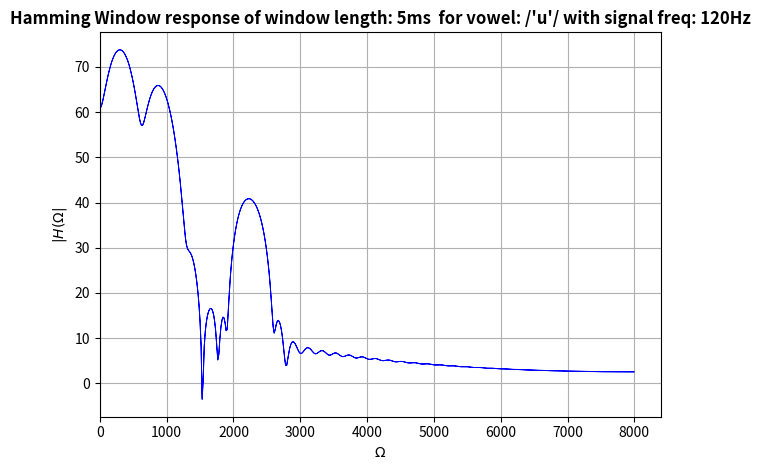
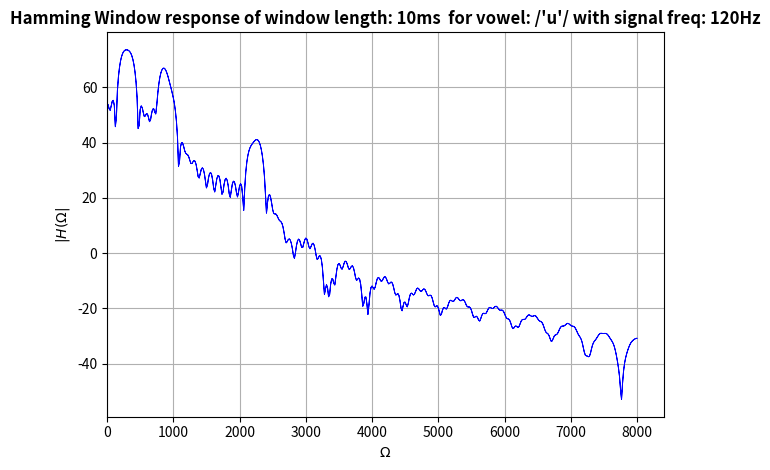
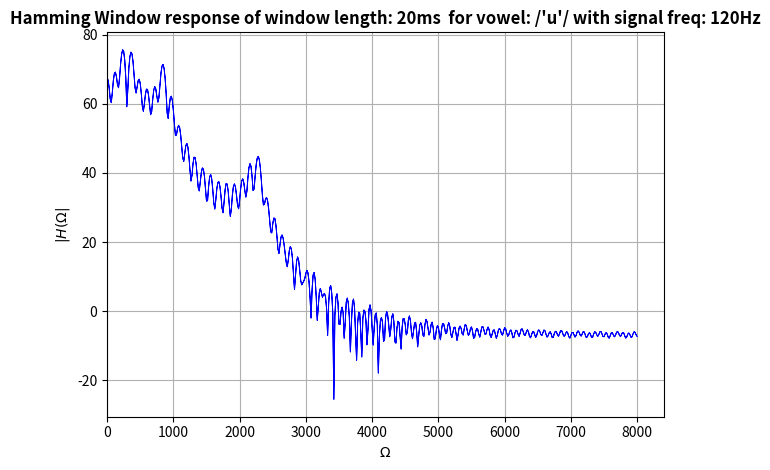
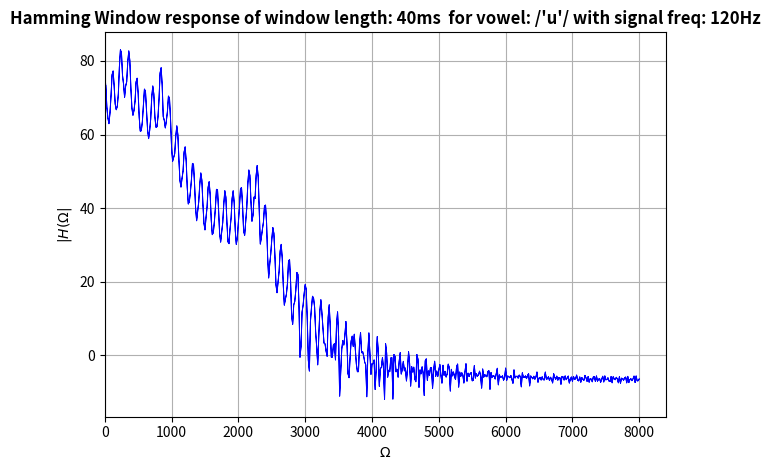
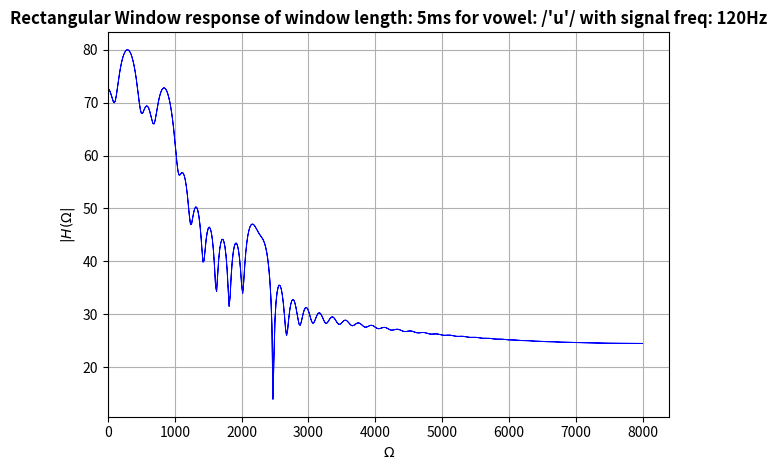
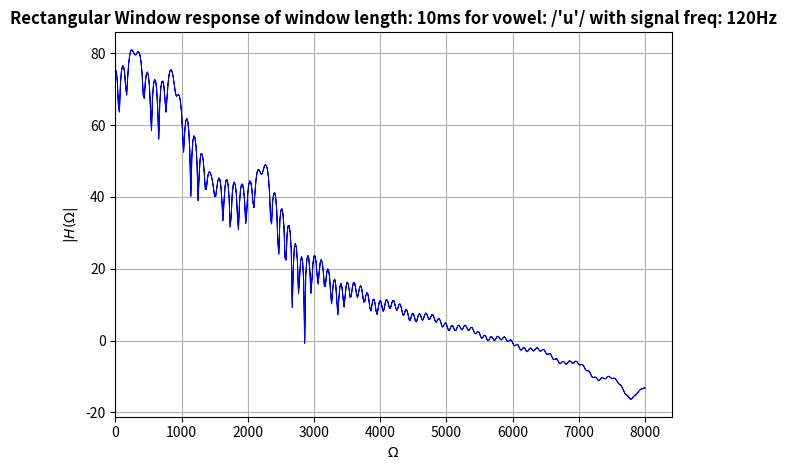
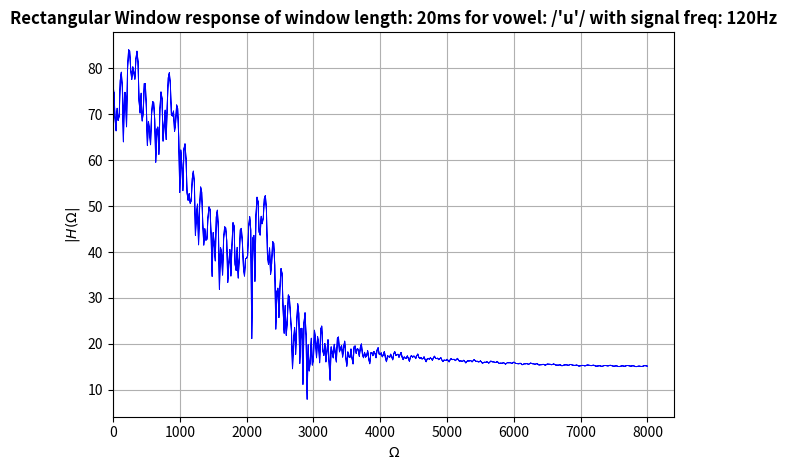
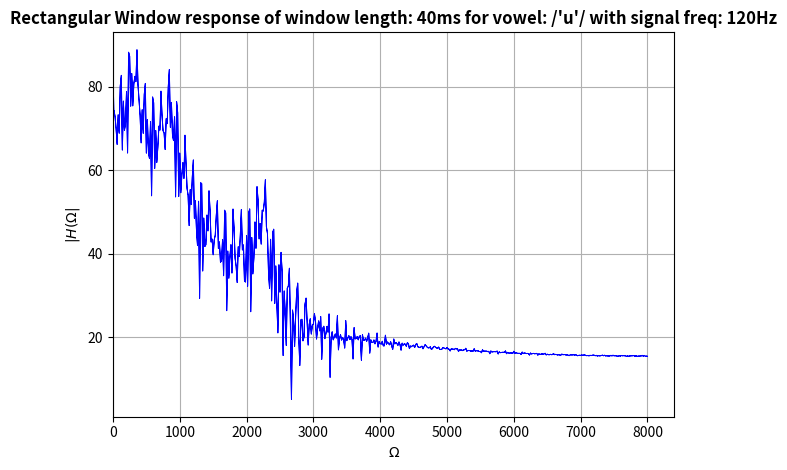
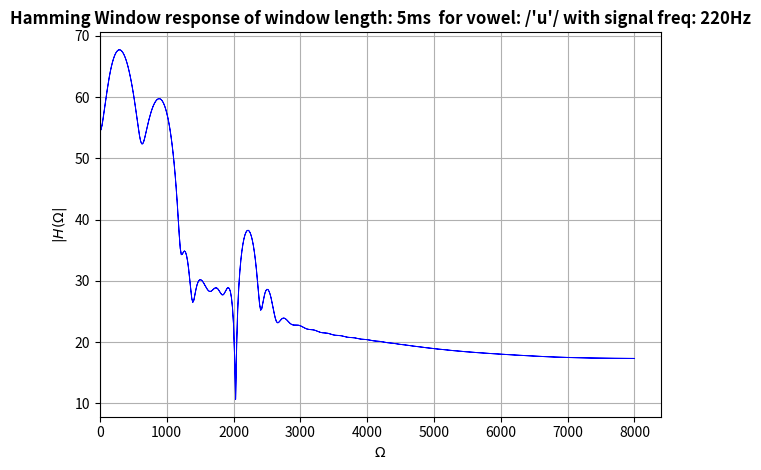
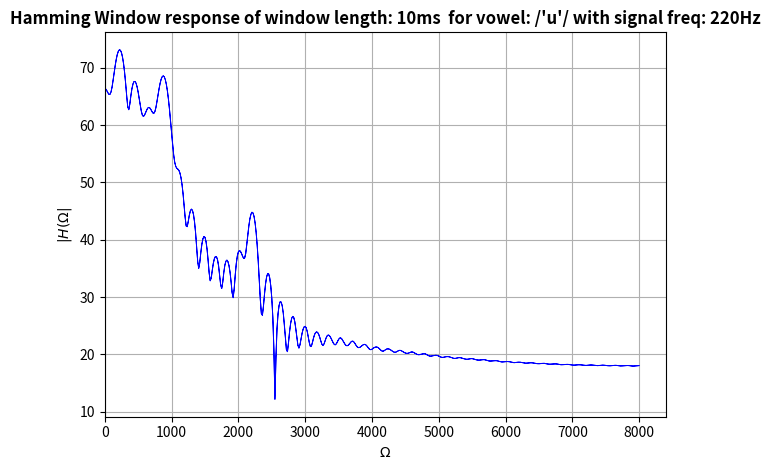
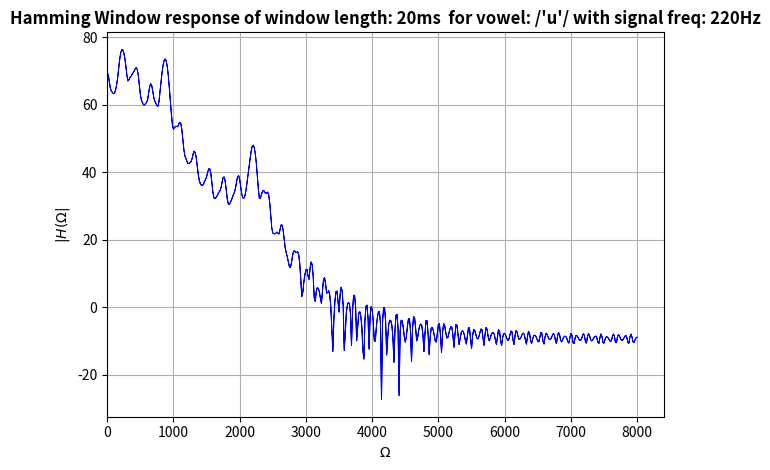
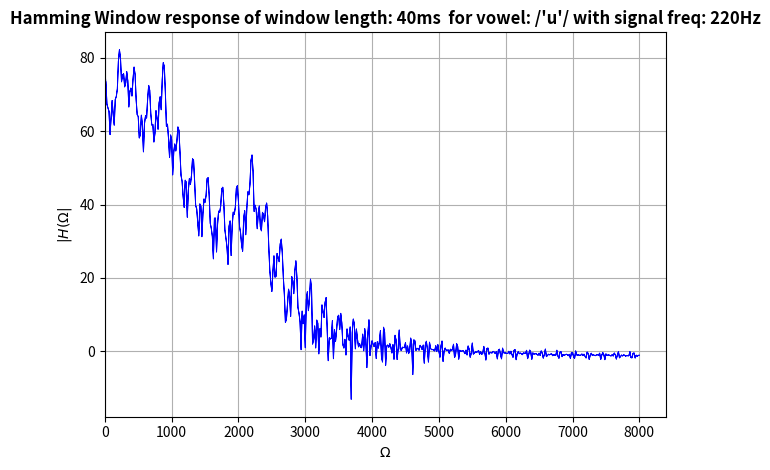
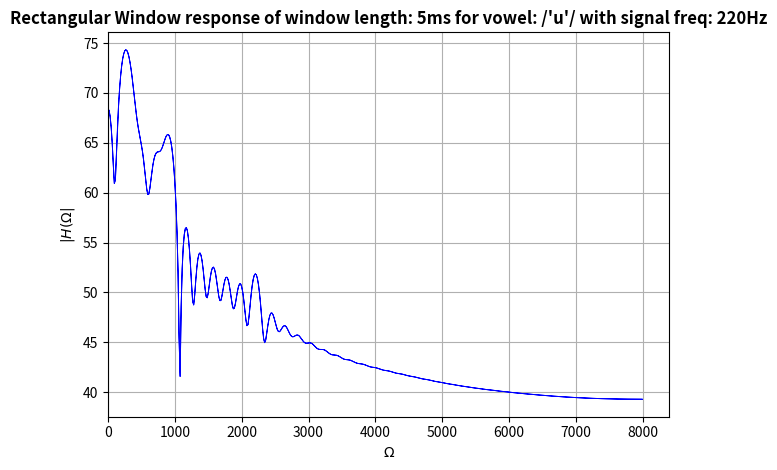
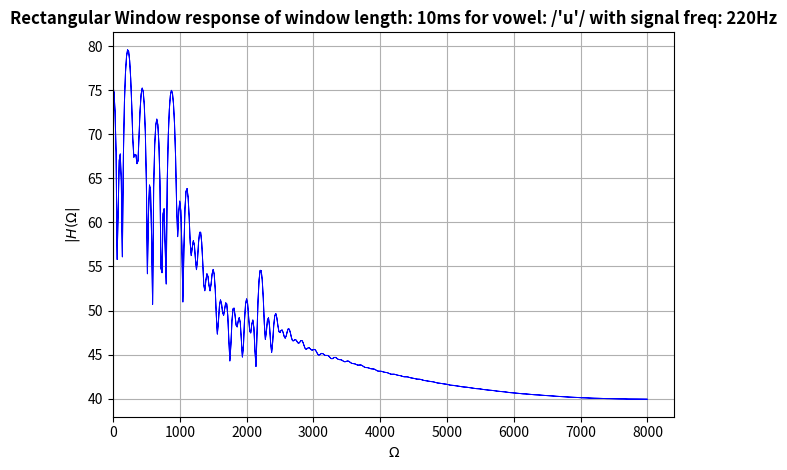
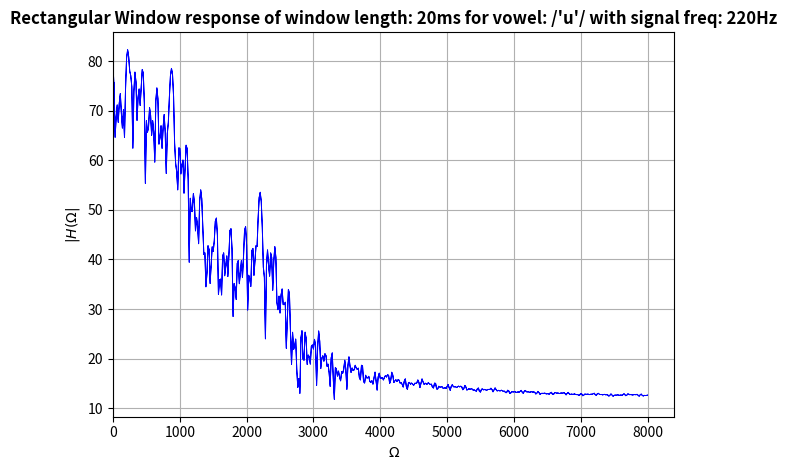
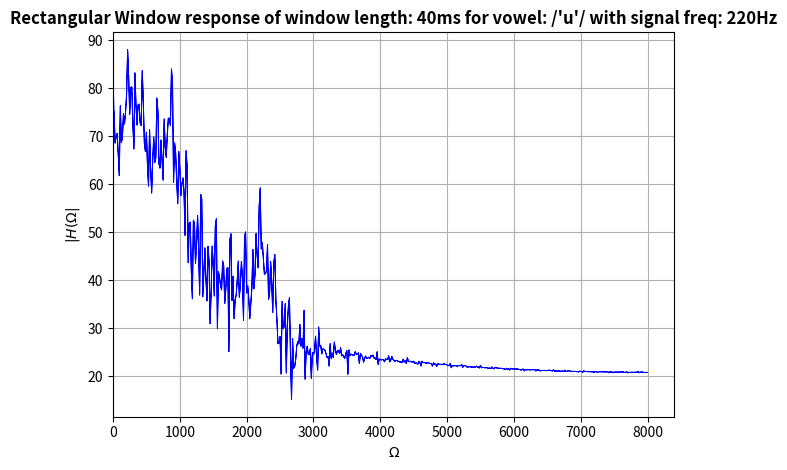

Reproduce these figures in Python, in order.
# -*- coding: utf-8 -*-
"""EE679_Assignment1B.ipynb

Automatically generated by Colaboratory.

Original file is located at
    https://colab.research.google.com/<link-removed>
"""

import numpy as np
from scipy.signal import zpk2tf,freqz,sawtooth,square,impulse
from scipy.fft import fft,fftfreq
from math import pi
from numpy import exp,zeros_like,cos,sin,log10,angle,hamming
from numpy import convolve as conv
import matplotlib.pyplot as plt
from scipy.signal import find_peaks
from scipy import signal

# Given Data in Question 1 as
f1 = 900    # formant frequency
b1 = 200    # bandwidth
fs = 16000  # sampling frequency
ts = 1.0/fs # sampling time

def generate_signal_response(t,sig,b,a):
    """
    Generates the excitation signal response from the signal and filter coefficients using the difference equation
    inputs: t (time-vector of the excitation signal)
            sig (excitation signal)
            b,a (filter numerator and denominator coefficients)
    output: returns the filter excitation response
    """
    y = zeros_like(sig)
    # difference equation
    for n in range(len(sig)):
        for k in range(len(b)):
            if (n-k)>=0:
                y[n] += b[k] * sig[n-k]
        for k in range(1,len(a)):
            if (n-k)>=0:
                y[n] -= a[k] * y[n-k]
    return y

def plot_magnitude_response(b,a,vowel,f0):
    """
    Plots the magnitude and phase response of the filter using the numerator and denominator
    coefficients of the filter.
    inputs: b,a (filter numerator and denominator coefficients)
            vowel (the vowel parameters being used)
            f0 (excitation signal frequency)
    outputs: None (saves the magnitude and frequency response)
    """
    w,h = freqz(b,a)
    plt.figure()
    s = "Vocal tract response for vowel: /'{}'/ with signal freq: {}Hz"
    plt.suptitle(s.format(vowel,f0) ,fontsize=12,weight=2)
    plt.subplot(1,2,1)
    plt.plot(fs * w/(2*pi),20*log10(abs(h)),'b')
    plt.title("Magnitude response",fontsize=12)
    plt.ylabel(r"$|H(\Omega|$",fontsize=10)
    plt.xlabel(r"$\Omega$")
    plt.subplot(1,2,2)
    angles = np.angle(h)
    plt.plot(fs * w/(2*pi),angles,'b')
    plt.title(r"Angle",fontsize=12)
    plt.ylabel(r"Angle (rad)",fontsize=10)
    plt.xlabel(r"$\Omega$",fontsize=10)
    plt.subplots_adjust(left=0.125,
                    wspace=0.4)
    plt.show()

def plot_and_save_waveform(t,y,f_signal,f_sampling,vowel):
    """
    Plots the output of the filter excited with the signal upto a few pitch periods.
    inputs: t(time-vector of the excitation signal)
            y( output response of the filter)
            f_signal ( excitation signal frequency )
            f_sampling (sampling frequency)
            vowel (the vowel being coded)
    outputs: None
    """
    plt.figure()
    plt.title("Excitation",fontsize=12)
    plt.plot(t[:2514],y[:2514],'b')
    plt.ylabel("Impulse Response",fontsize=10)
    plt.xlabel("Time (sec)",fontsize=10)
    plt.show()
    #write("E:\Courses\EE679_Speech\Assignment1"+"_"+str(f_signal)+"_"+vowel+".wav",f_sampling,y)

def hamming_window(win_length,fs,output_signal,vowel,f0):
    """
    Plots the Hamming Window Response for a given window length
    inputs: win_length (the length of window used)
            output_signal ( output response of the filter)
            f0 ( excitation signal frequency )
            fs (sampling frequency)
            vowel (the vowel being coded)
    outputs: None
    """
    window_size = int(win_length*fs/1000)
    window_signal = output_signal[:window_size] * hamming(window_size)
    dft = fft(window_signal, n=1024)
    freq = fftfreq(dft.shape[-1], 1/fs)


    len_ = int(len(dft)/2)
    s = "Hamming Window response of window length: {}ms  for vowel: /'{}'/ with signal freq: {}Hz"
    plt.figure()
    plt.title(s.format(win_length,vowel,f0) ,fontsize=12,weight="bold")
    plt.plot(abs(freq),20*log10(abs(dft)),'b',linewidth=0.7)
    plt.ylabel(r"$|H(\Omega|$",fontsize=10)
    plt.xlabel(r"$\Omega$")
    plt.xlim(xmin=0)
    plt.grid("True")
    plt.tight_layout()
    plt.show()

def rectangular_window(win_length,fs,output_signal,vowel,f0):
    """
    Plots the Rectamgilar Window Response for a given window length
    inputs: win_length (the length of window used)
            output_signal ( output response of the filter)
            f0 ( excitation signal frequency )
            fs (sampling frequency)
            vowel (the vowel being coded)
    outputs: None
    """
    window_size = int(win_length*fs/1000)
    window_signal = output_signal[:window_size]
    dft = fft(window_signal, n=1024)
    freq = fftfreq(dft.shape[-1], 1/fs)
    len_ = int(len(dft)/2)
    s = "Rectangular Window response of window length: {}ms for vowel: /'{}'/ with signal freq: {}Hz"
    plt.figure()
    plt.title(s.format(win_length,vowel,f0) ,fontsize=12,weight="bold")
    #plt.plot(freq[:len_],20*log10(abs(dft[:len_])),'b',linewidth=0.7)
    plt.plot(abs(freq),20*log10(abs(dft)),'b',linewidth=0.7)
    print(peaks)
    plt.ylabel(r"$|H(\Omega|$",fontsize=10)
    plt.xlabel(r"$\Omega$")
    plt.xlim(xmin=0)
    plt.grid("True")
    plt.tight_layout()
    plt.show()


def vocal_tract(formant_frequencies):
    """
    Given the formant frequencies calculates the numerator and denominator coefficients
    by convolving between the different formant frequencies
    inputs: formant_frequencies (list of the formant frequencies)
    outputs: numerator and denominator coefficients
    """
    global bw
    r = []
    theta = []
    for i in formant_frequencies:
        r.append(np.exp(-pi*bw*ts)) #radius in z-plane
        theta.append(2*pi*float(i)*ts) #angle in z-plane

    denom_coeffs = []
    num_coeffs = []
    convolved_a = 1
    for radius,angle in zip(r,theta):
        poles = [radius*exp(1j*angle),radius*exp(-1j*angle)]
        zeros = zeros_like(poles)
        b,a = zpk2tf(zeros,poles,k=1)
        num_coeffs.append(b)
        denom_coeffs.append(a)
        convolved_a = conv(convolved_a,a)

    denom_coeffs = zeros_like(convolved_a)
    denom_coeffs[0] = 1

    return denom_coeffs,convolved_a

def generate_vowels(formant_frequencies,bandwidth,signal_frequency,vowel,time,f_sampling, window, win_len):
    ts = 1.0/f_sampling # sampling time
    num_samples = int(f_sampling*time) # total number of signal samples

    b,a = vocal_tract(formant_frequencies)
    # plot_magnitude_response(b,a,vowel,signal_frequency)

    t = np.linspace(0,time,num_samples)

    # sawtooth approximation using square
    # sig = signal.sawtooth(2 * np.pi * signal_frequency * t)
    sig = square(2 * pi * signal_frequency* t, duty=0.01)+1
    #sig = signal.triang(2 * np.pi * signal_frequency * t)

    response = generate_signal_response(t,sig,b,a)
    # plot_and_save_waveform(t,response,signal_frequency,f_sampling,vowel)

    if window=="hamming":
        hamming_window(win_len,f_sampling,response,vowel,signal_frequency)
    elif window=="rectangular":
        rectangular_window(win_len,f_sampling,response,vowel,signal_frequency)


f0 = [120,220]
formants = [300,870,2240]
bw = 100
vow = "u"
duration = 0.5
fs = 16000 #sampling frequency
windows = ["hamming" , "rectangular"]
window_length = [5,10,20,40]
peaks = []
properties = {}

for sig_freq in f0:
  for window in windows:
    for win_len in window_length:
      generate_vowels(formants,bw,sig_freq,vow,duration,fs, window, win_len)